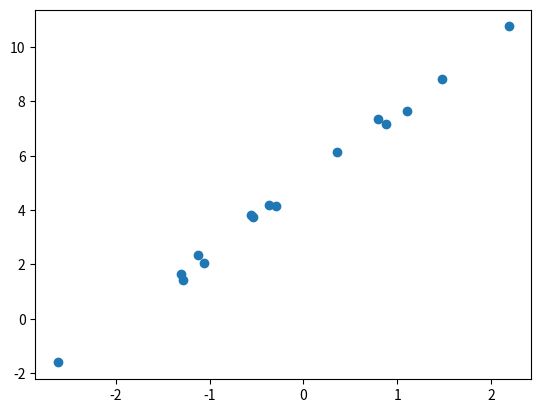

Here is the Python script that generated this plot:
import matplotlib.pyplot as plt
import numpy as np

x = np.random.randn(15,1)
y = 2.5*x + 5 + 0.2*np.random.randn(15,1)

plt.scatter(x,y)
plt.show()

